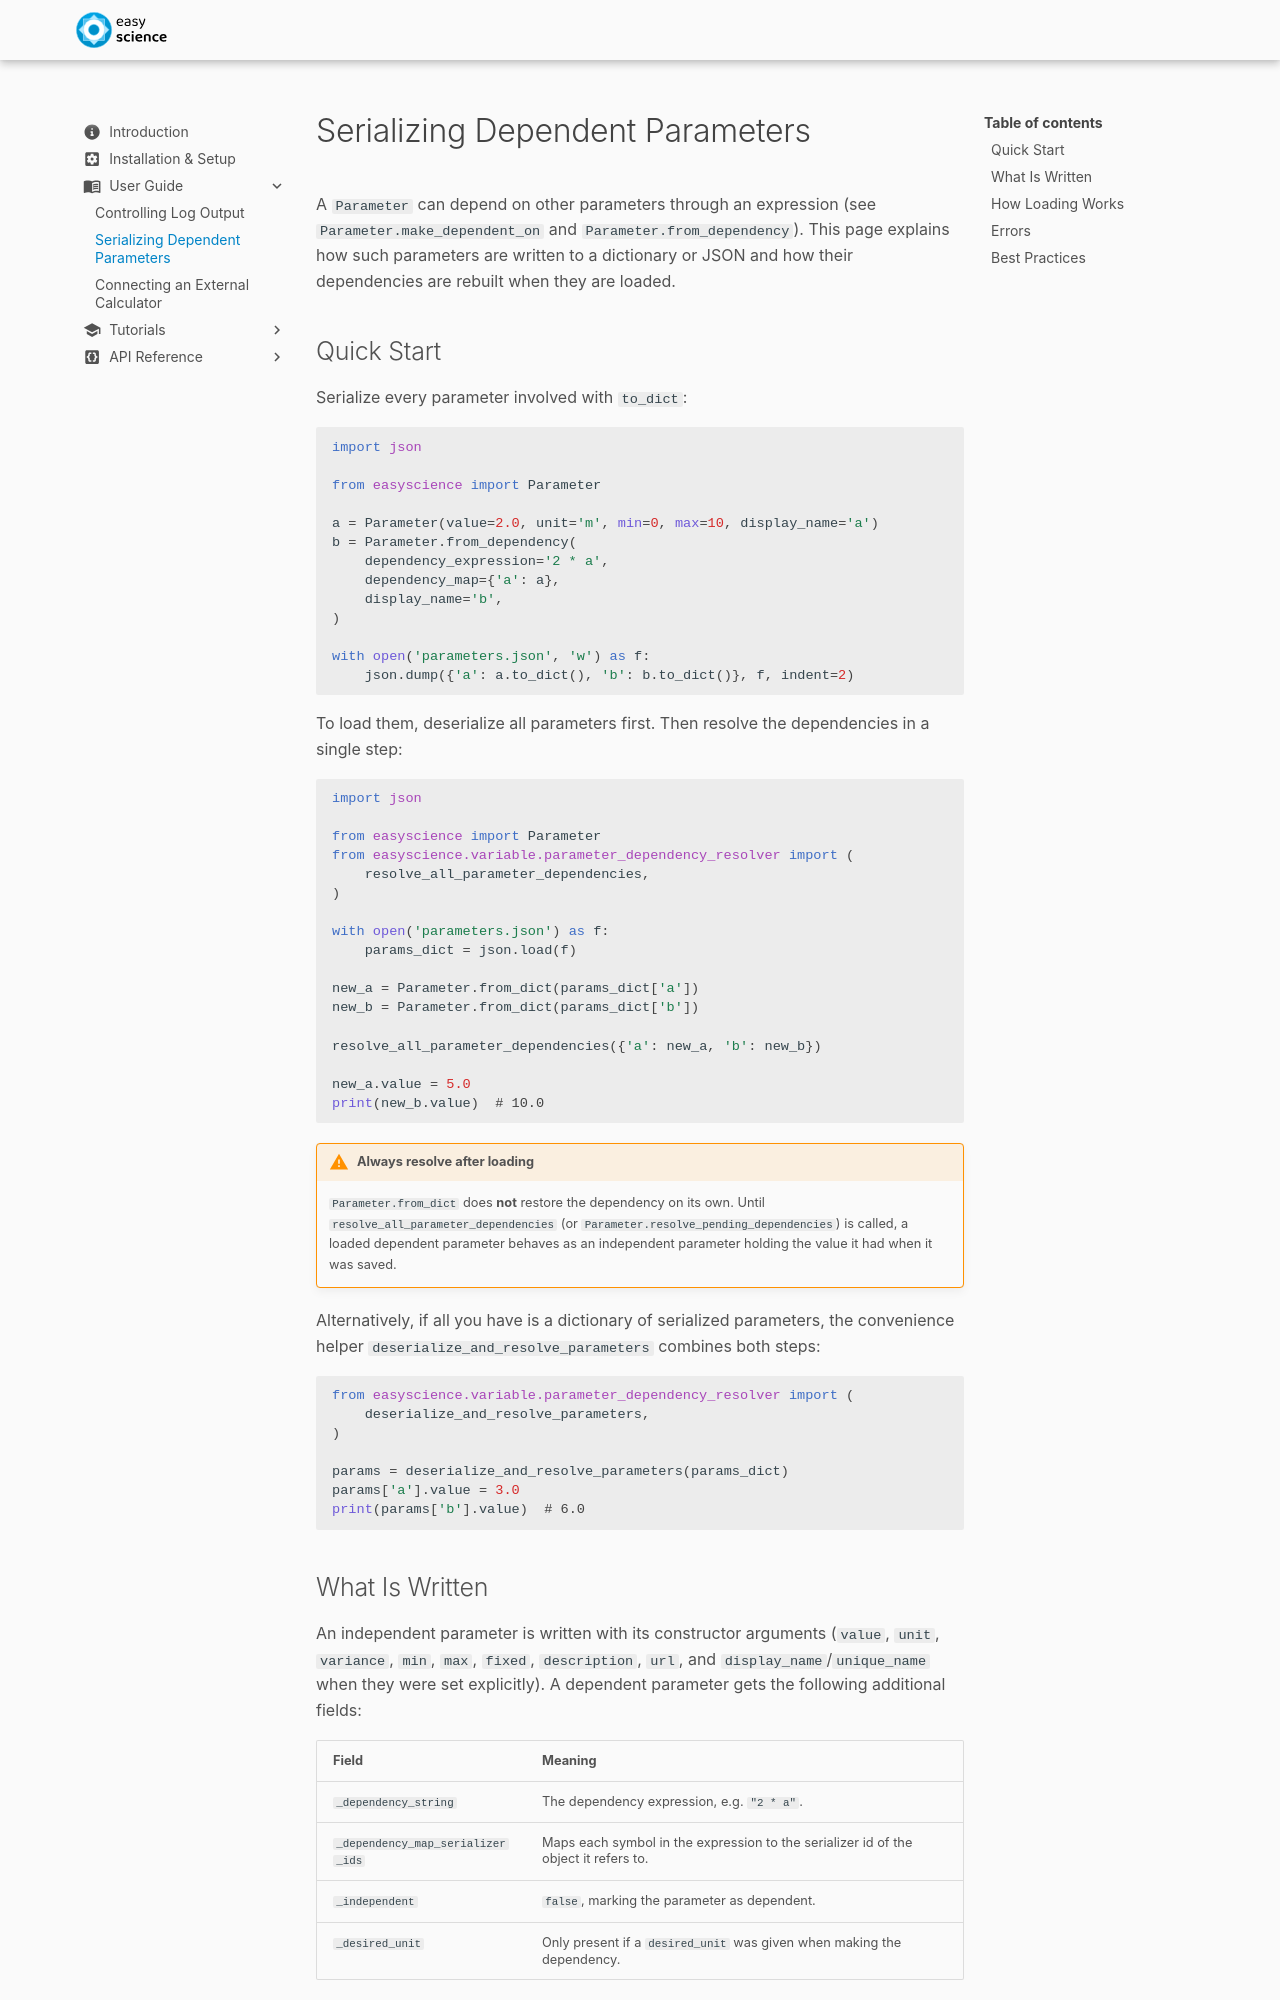

repository: easyscience/core · page: 3.0.0/user-guide/parameter-dependency-serialization/index.html · generator: mkdocs

# Serializing Dependent Parameters

A `Parameter` can depend on other parameters through an expression (see
`Parameter.make_dependent_on` and `Parameter.from_dependency`). This
page explains how such parameters are written to a dictionary or JSON
and how their dependencies are rebuilt when they are loaded.

## Quick Start

Serialize every parameter involved with `to_dict`:

```python
import json

from easyscience import Parameter

a = Parameter(value=2.0, unit='m', min=0, max=10, display_name='a')
b = Parameter.from_dependency(
    dependency_expression='2 * a',
    dependency_map={'a': a},
    display_name='b',
)

with open('parameters.json', 'w') as f:
    json.dump({'a': a.to_dict(), 'b': b.to_dict()}, f, indent=2)
```

To load them, deserialize all parameters first. Then resolve the
dependencies in a single step:

```python
import json

from easyscience import Parameter
from easyscience.variable.parameter_dependency_resolver import (
    resolve_all_parameter_dependencies,
)

with open('parameters.json') as f:
    params_dict = json.load(f)

new_a = Parameter.from_dict(params_dict['a'])
new_b = Parameter.from_dict(params_dict['b'])

resolve_all_parameter_dependencies({'a': new_a, 'b': new_b})

new_a.value = 5.0
print(new_b.value)  # 10.0
```

!!! warning "Always resolve after loading"

    `Parameter.from_dict` does **not** restore the dependency on its
    own. Until `resolve_all_parameter_dependencies` (or
    `Parameter.resolve_pending_dependencies`) is called, a loaded
    dependent parameter behaves as an independent parameter holding the
    value it had when it was saved.

Alternatively, if all you have is a dictionary of serialized parameters,
the convenience helper `deserialize_and_resolve_parameters` combines
both steps:

```python
from easyscience.variable.parameter_dependency_resolver import (
    deserialize_and_resolve_parameters,
)

params = deserialize_and_resolve_parameters(params_dict)
params['a'].value = 3.0
print(params['b'].value)  # 6.0
```
